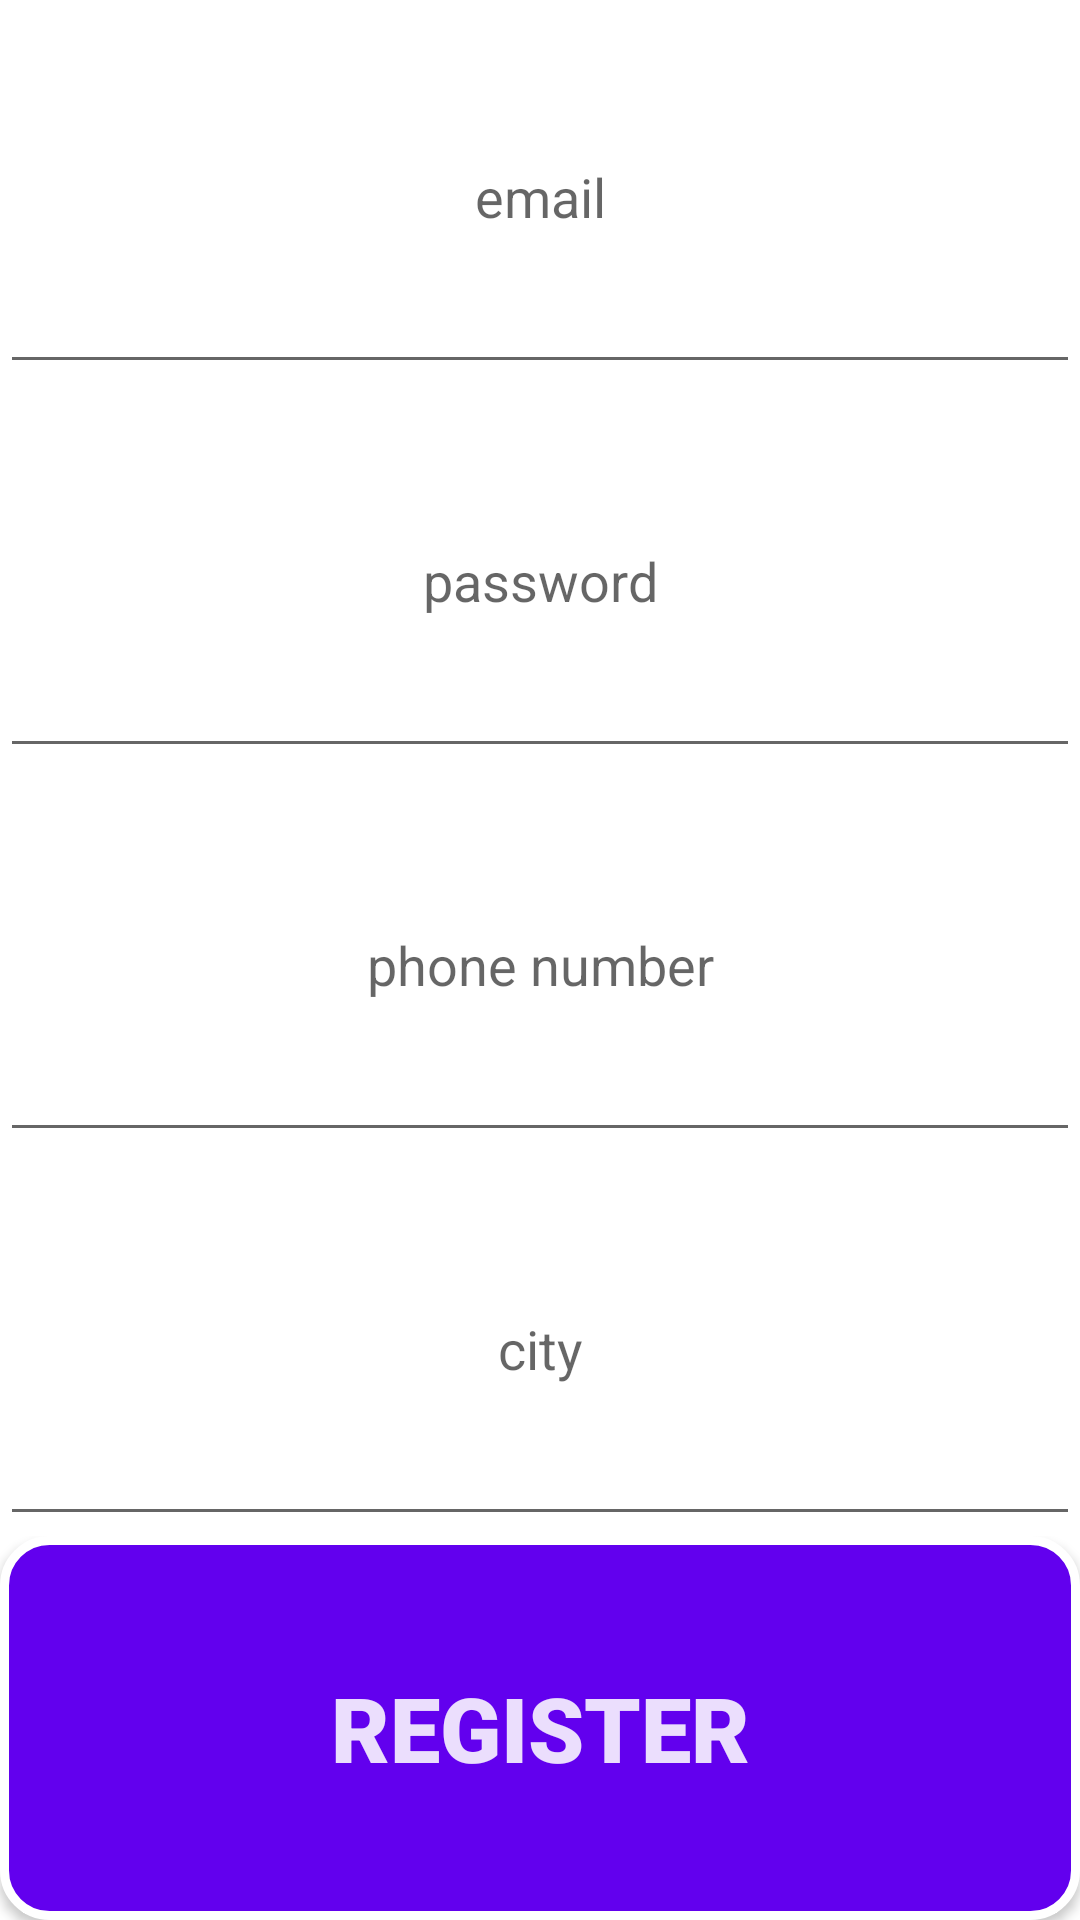

Layout XML and referenced resources for this Android screen:
<!-- AndroidManifest.xml: application theme Theme.FirstAndroidLesson -->
<!-- res/layout/activity_registration.xml -->
<?xml version="1.0" encoding="utf-8"?>
<androidx.constraintlayout.widget.ConstraintLayout xmlns:android="http://schemas.android.com/apk/res/android"
    xmlns:app="http://schemas.android.com/apk/res-auto"
    xmlns:tools="http://schemas.android.com/tools"
    android:layout_width="match_parent"
    android:layout_height="match_parent"
    tools:context=".registration">

    <LinearLayout
        android:layout_width="match_parent"
        android:layout_height="match_parent"
        android:background="@color/white"
        android:orientation="vertical">

        <LinearLayout
            android:layout_width="match_parent"
            android:layout_height="match_parent"
            android:layout_weight="1"
            android:orientation="horizontal">

            <EditText
                android:id="@+id/myEmail"
                android:layout_width="match_parent"
                android:layout_height="match_parent"
                android:layout_weight="1"
                android:ems="10"
                android:gravity="center"
                android:hint="email"
                android:inputType="textPersonName"
                android:textColor="@android:color/darker_gray" />

        </LinearLayout>

        <LinearLayout
            android:layout_width="match_parent"
            android:layout_height="match_parent"
            android:layout_weight="1"
            android:orientation="horizontal">

            <EditText
                android:id="@+id/myPass"
                android:layout_width="match_parent"
                android:layout_height="match_parent"
                android:layout_weight="1"
                android:ems="10"
                android:gravity="center"
                android:hint="password"
                android:inputType="textPersonName"
                android:textColor="@android:color/darker_gray" />
        </LinearLayout>

        <LinearLayout
            android:layout_width="match_parent"
            android:layout_height="match_parent"
            android:layout_weight="1"
            android:orientation="horizontal">

            <EditText
                android:id="@+id/phonenumber"
                android:layout_width="match_parent"
                android:layout_height="match_parent"
                android:layout_weight="1"
                android:ems="10"
                android:gravity="center"
                android:hint="phone number"
                android:inputType="textPersonName"
                android:textColor="@android:color/darker_gray" />
        </LinearLayout>

        <LinearLayout
            android:layout_width="match_parent"
            android:layout_height="match_parent"
            android:layout_weight="1"
            android:orientation="horizontal">

            <EditText
                android:id="@+id/city"
                android:layout_width="match_parent"
                android:layout_height="match_parent"
                android:layout_weight="1"
                android:ems="10"
                android:gravity="center"
                android:hint="city"
                android:inputType="textPersonName"
                android:textColor="@android:color/darker_gray" />
        </LinearLayout>

        <LinearLayout
            android:layout_width="match_parent"
            android:layout_height="match_parent"
            android:layout_weight="1"
            android:orientation="horizontal">

            <Button
                android:id="@+id/buttonRegister"
                style="@style/Widget.AppCompat.Button.Colored"
                android:layout_width="match_parent"
                android:layout_height="match_parent"
                android:layout_weight="1"
                android:background="@drawable/login_button"
                android:fontFamily="sans-serif-black"
                android:onClick="registration"
                android:text="Register"
                android:textColor="@color/material_on_primary_emphasis_high_type"
                android:textSize="30sp" />
        </LinearLayout>
    </LinearLayout>
</androidx.constraintlayout.widget.ConstraintLayout>
<!-- resources referenced by this layout -->
<resources>
  <!-- drawable login_button (drawable) -->
  <?xml version="1.0" encoding="utf-8"?>
  <shape xmlns:android="http://schemas.android.com/apk/res/android">
      <solid android:color="@color/purple_500"/>
      <stroke android:color="@color/white" android:width="3dp"/>
      <corners android:radius="15dp"/>
  </shape>
  <style name="Theme.FirstAndroidLesson" parent="Theme.AppCompat.Light.DarkActionBar">
          
          <item name="colorPrimary">@color/purple_500</item>
          <item name="colorPrimaryVariant">@color/purple_700</item>
          <item name="colorOnPrimary">@color/white</item>
          
          <item name="colorSecondary">@color/teal_200</item>
          <item name="colorSecondaryVariant">@color/teal_700</item>
          <item name="colorOnSecondary">@color/black</item>
          
          <item name="android:statusBarColor" tools:targetApi="l">?attr/colorPrimaryVariant</item>
          
      </style>
  <!-- not gathered from this repository: default colours our renderer supplied (Android Studio template values) -->
  <color name="purple_500">#FF6200EE</color>
  <color name="purple_700">#FF3700B3</color>
  <color name="teal_200">#FF03DAC5</color>
  <color name="teal_700">#FF018786</color>
  <color name="black">#FF000000</color>
  <color name="white">#FFFFFFFF</color>
</resources>
